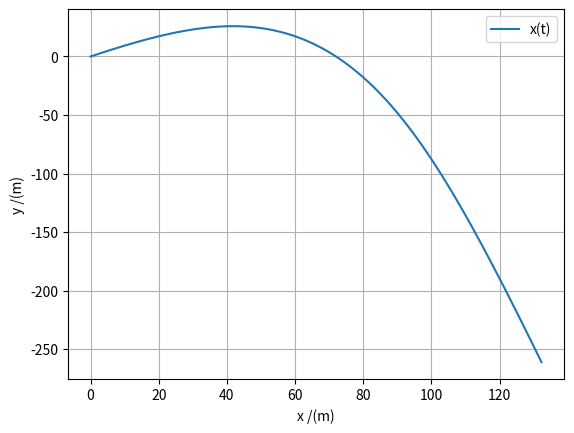

Write Python code to recreate this figure.
#!/usr/bin/env python3
# -*- coding: utf-8 -*-
"""
Created on Fri Jun  3 18:45:26 2022

[redacted]
"""
import matplotlib.pyplot as plt
import numpy as np


# 3 considerando a resistência do ar, altura em função da distância percorrida na horizontal
# fazer o produto vetorial à parte e ver qual do x,y ou z é que se elimina ---> ir trocando algumas incógnitas planeadas, as que não forem eliminadas

t0 = 0
tf = 15
dt = 0.01
n = int((tf-t0)/dt)
g = 9.8
m = 0.45 #kg
r = 0.11 #m
angulo = 16 #graus
omega = -10
v0 = 1000/36 #m/s
vt = 1000/36
D = g/((vt)**2)
den = 1.225
area = np.pi*r**2
mag = 0.5*den*area*r/m


t = np.linspace(t0, tf, n)
vx = np.zeros(n) #or np.empty(n)
vy = np.zeros(n)
vz = np.zeros(n)
ax = np.zeros(n)
ay = np.zeros(n)
az = np.zeros(n)
x = np.zeros(n)
y = np.zeros(n)
z = np.zeros(n)
v = np.zeros(n)

vx[0] = v0 + np.cos(np.radians(angulo))
vy[0] = v0 + np.sin(np.radians(angulo))
vz[0] = 0
x[0] = 0
y[0] = 0
z[0] = 0

for i in range(n-1):
    v[i] = np.sqrt(vx[i]**2 + vy[i]**2)
    Fmx = mag*omega*vy[i]
    Fmy = -mag*omega*vx[i]
    ax[i] = - D*vx[i]*v[i] +Fmx
    ay[i] = -g - D*vy[i]*v[i] + Fmy
    az[i] = - D*vz[i]*v[i]
    vx[i+1] = vx[i] + ax[i]*dt
    vy[i+1] = vy[i] + ay[i]*dt
    vz[i+1] = vz[i] + az[i]*dt
    x[i+1] = x[i] + vx[i]*dt
    y[i+1] = y[i] + vy[i]*dt
    z[i+1] = z[i] + vz[i]*dt
    
for i in range(n-1):
    if (x[i] < 0-dt and x[i+1] > 0+dt):
        print("A altura da bola ao passar a posição da baliza é {:0.2f} m".format(y[i]))
        if x[i] > 0 and -3.75 < z[i] < 3.75 and 0 < y[i] < 2.4:
            print("É GOLOOO!!!")
            print("(x,y,z)", x[i],";", y[i],";", z[i])
        break

plt.plot(x, y, label = "x(t)")
plt.xlabel("x /(m)")
plt.ylabel("y /(m)")
plt.grid()
# plt.plot(t, y, label = "y(t)")
# plt.ylabel("y /(m)")
# plt.plot(t, z, label = "z(t)")
# plt.ylabel("x/y/z /(m)")
plt.legend()